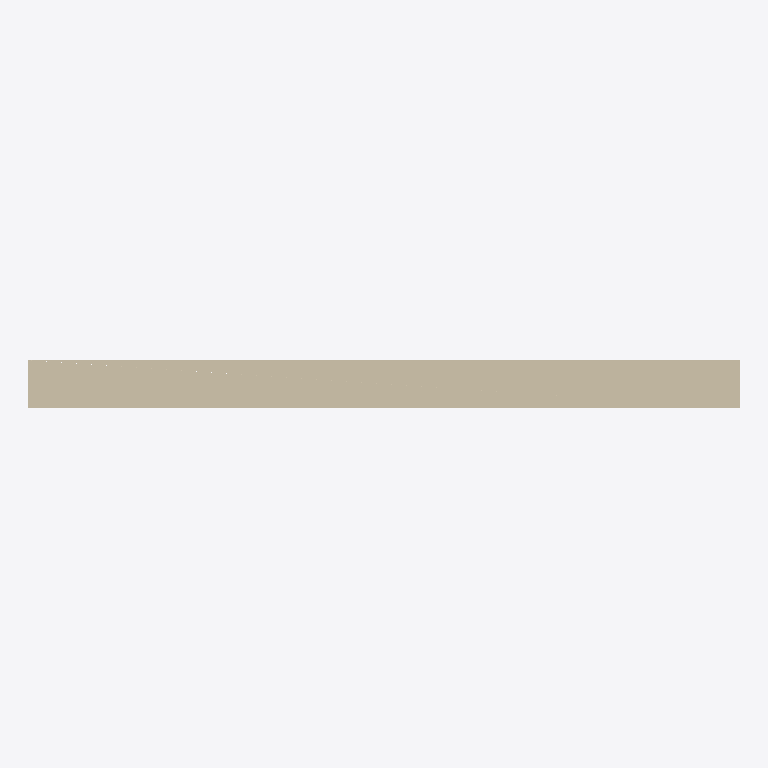
Plan cut of the same IFC building model at storey 'Level 1' (level 0.00 m, cut at 1.40 m), seen from above with north up, elements coloured by IFC class: 1 wall (beige). Cut surfaces are drawn darker.
Extent 3.0 m × 0.2 m × 3.0 m (x, y, z). Storeys (1): Level 1 at 0.00 m. Elements (1): 1 IfcWallStandardCase.

HEADER;
FILE_DESCRIPTION(('ViewDefinition [CoordinationView_V2.0]'),'2;1');
FILE_NAME('Project Number','2014-04-08T08:34:33',(''),(''),'The EXPRESS Data Manager Version 5.01.0100.02.64','20131024_2115(x64) - Exporter 3.2.0.0 - Alternat','');
FILE_SCHEMA(('IFC2X3'));
ENDSEC;
DATA;
#87=IFCPROJECT('1HspfKvnb2I8J8j3XW2lMg',#41,'Project Number',$,$,'Project Name','Project Status',(#79),#74);
#201=IFCSITE('1HspfKvnb2I8J8j3XW2lMe',#41,'Default',$,'',#200,$,$,.ELEMENT.,(42,21,30,344238),(-71,-3,-35,-194702),0.0,$,$);
#97=IFCBUILDING('1HspfKvnb2I8J8j3XW2lMh',#41,'',$,$,#32,$,'',.ELEMENT.,$,$,#93);
#106=IFCBUILDINGSTOREY('1HspfKvnb2I8J8j3YVzGiv',#41,'Level 1',$,$,#104,$,'Level 1',.ELEMENT.,0.0);
#156=IFCWALLSTANDARDCASE('1QOeBIpkb0ZPJZqOnxDcv2',#41,'Basic Wall:Generic - 8":129148',$,'Basic Wall:Generic - 8":1836',#117,#152,'129148');
ENDSEC;
